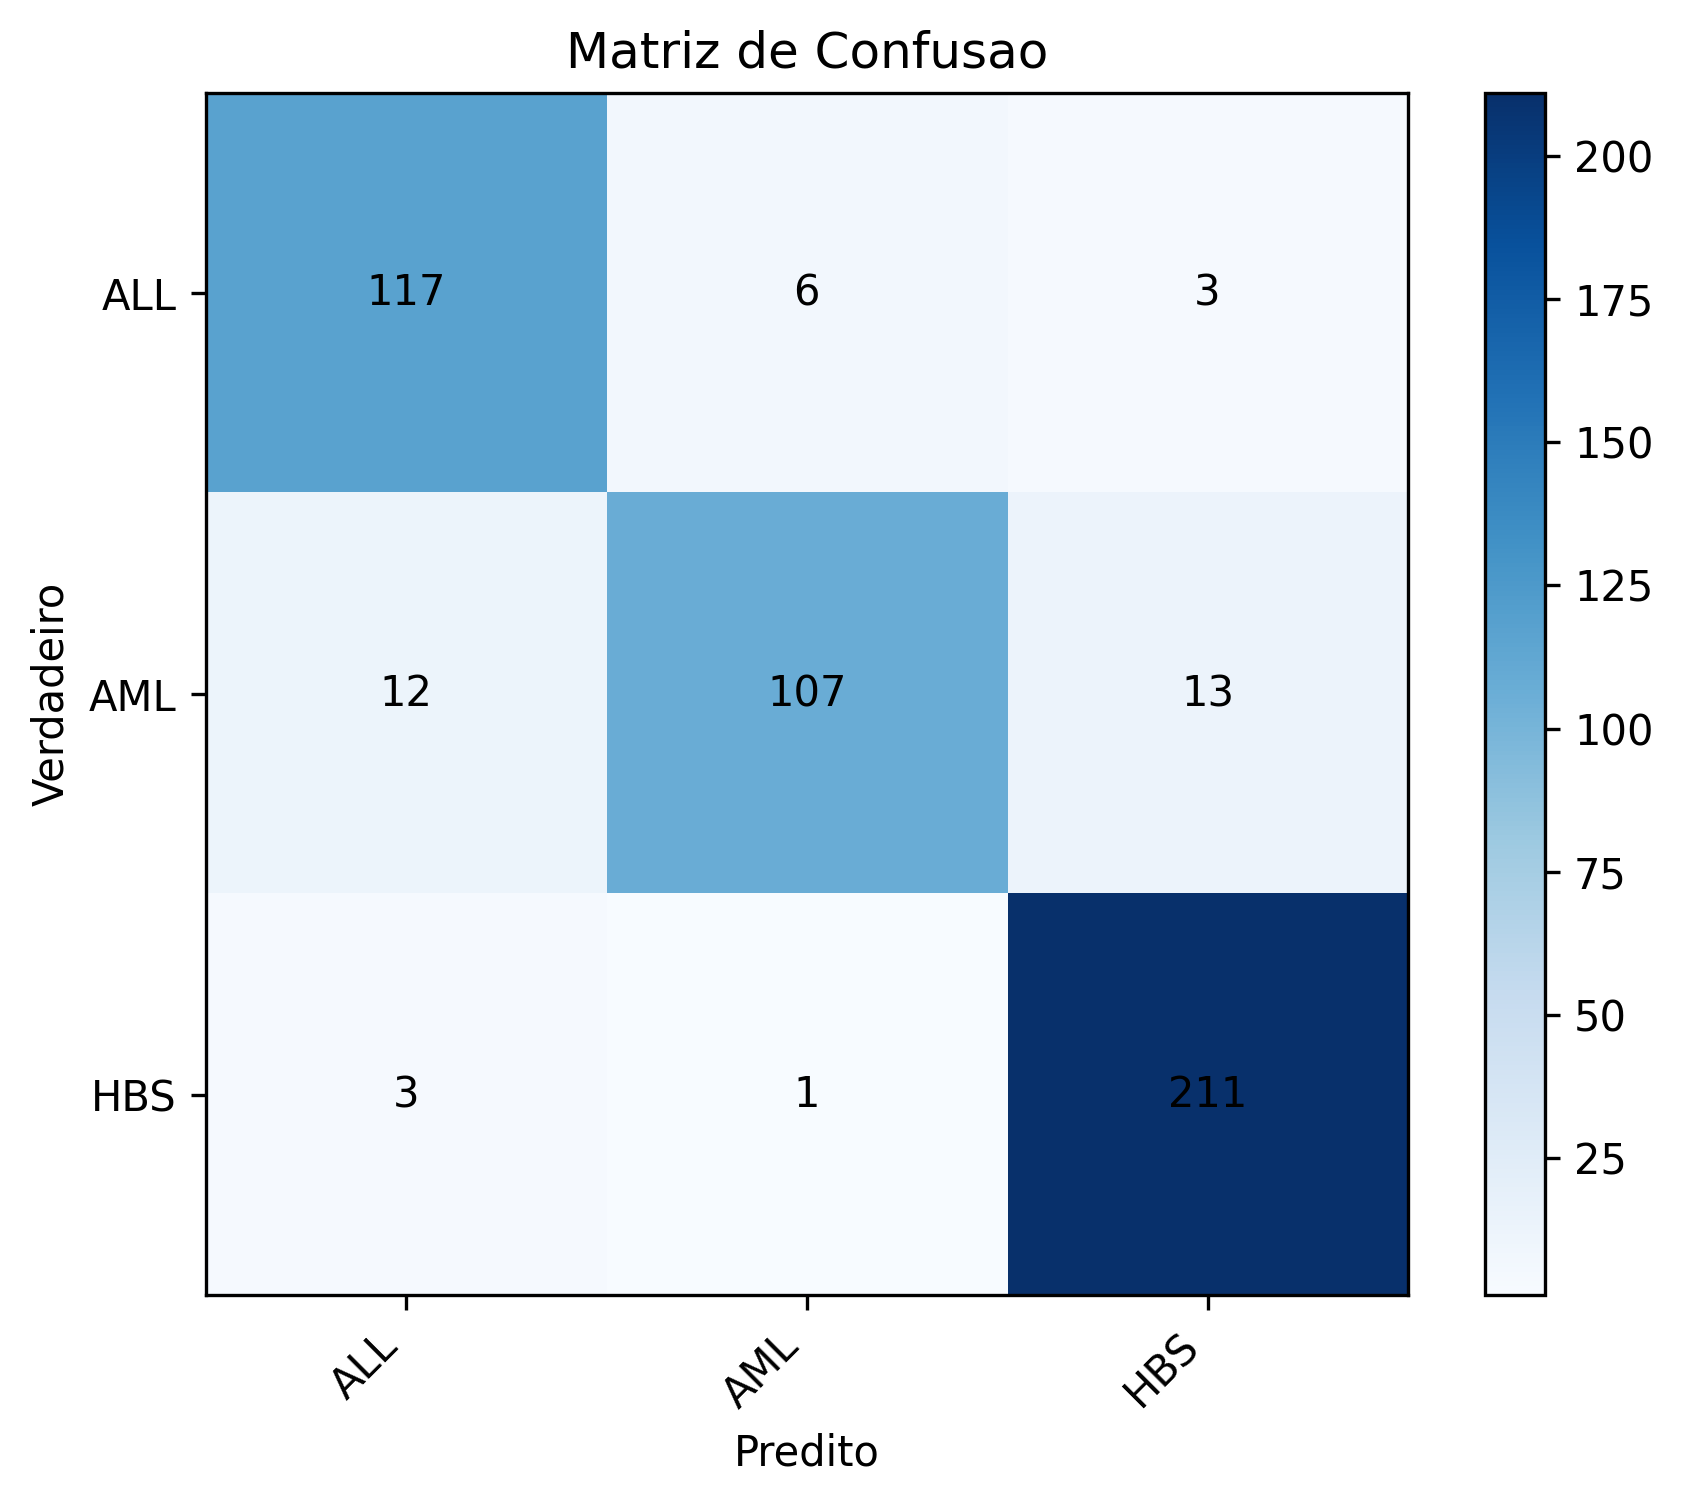

The file beside this chart, header and first rows:
true\pred, ALL, AML, HBS
ALL, 117, 6, 3
AML, 12, 107, 13
HBS, 3, 1, 211
